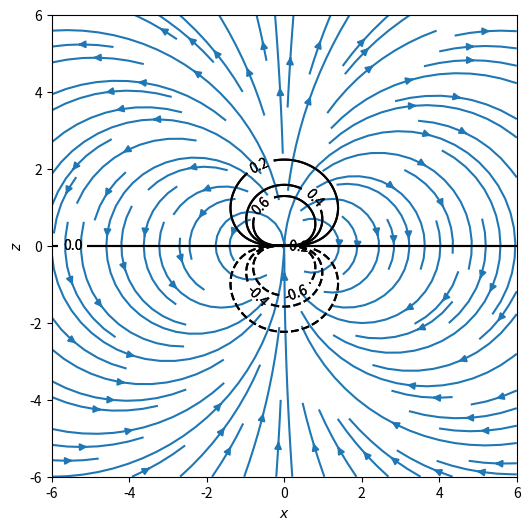

This figure's Python source:
# Start initialization
import numpy as np
import pylab as p

# Make an x,z grid
grid = np.linspace(-6,6,200)
x, z = np.meshgrid(grid,grid)
mu=4*np.pi  # dipole strength (in z-direction)
# and the 2D cross section of the potential (scalar field)
phi = mu * z / (4 * np.pi * (x**2+z**2)**(3/2))
# End initialization

# Start contour plot
from matplotlib import colors
p.figure(figsize=(6,6))
heights = np.linspace(-0.6,0.6,7)
CS = p.contour(x,z,phi,heights,colors='k')
p.clabel(CS, inline=1, fontsize=10,fmt='%3.1f')
p.xlabel(r'$x$')
p.ylabel(r'$z$')
# End contour plot

# Start fieldline plot
Fx = mu / (4 * np.pi * (x**2+z**2)**(5/2)) * 2*x*z
Fz = mu / (4 * np.pi * (x**2+z**2)**(5/2)) * (z**2-x**2)
p.streamplot(x,z,Fx,Fz)
# End fieldline plot
CS = p.contour(x,z,phi,heights,colors='k')
p.clabel(CS, inline=1, fontsize=10,fmt='%3.1f')
p.savefig('dipole_fieldplot.png')

#p.show()
